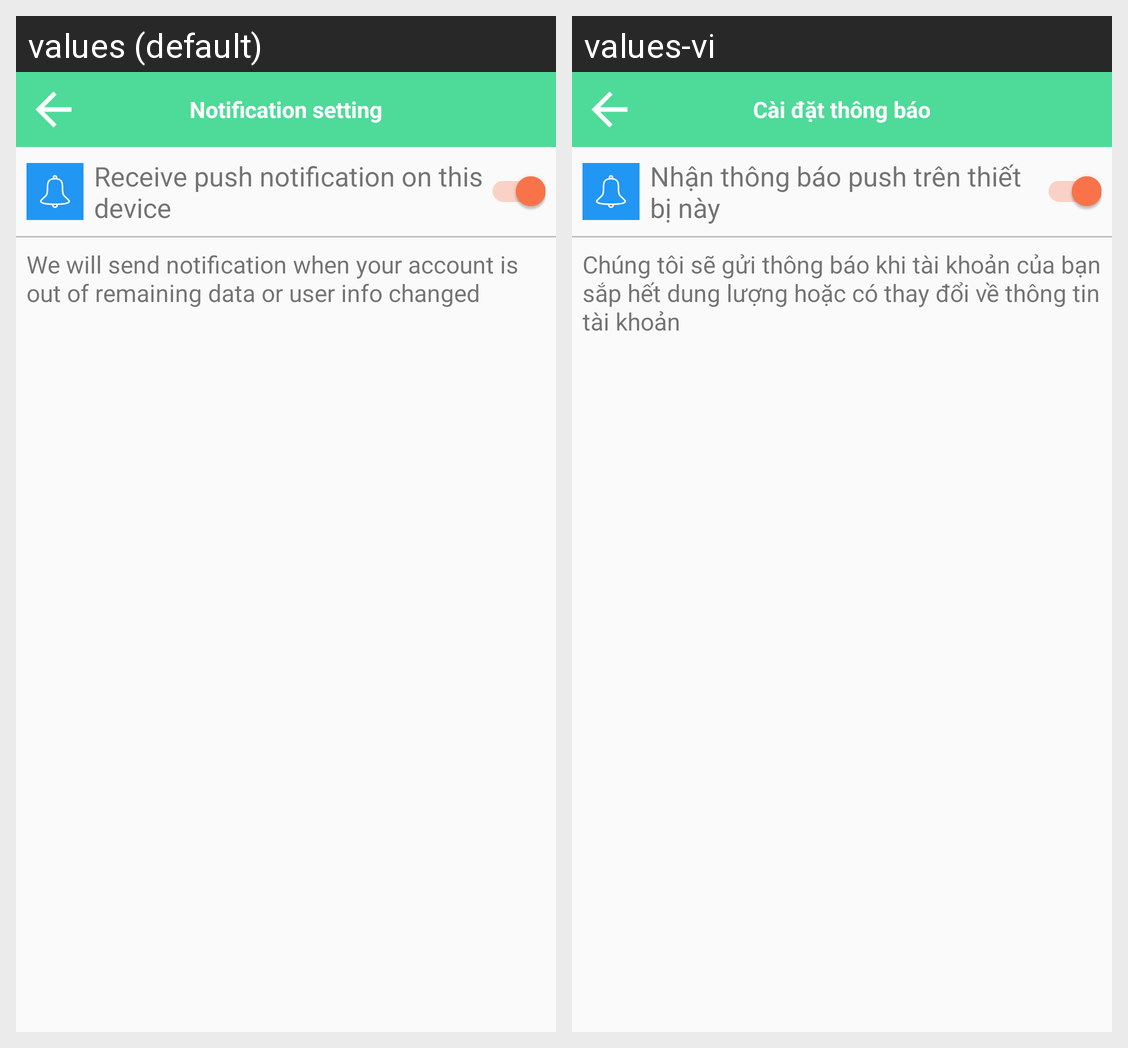

Strings drawn on this Android screen and how each of the app's shown locales translates them:
Android screen res/layout/fragment_notification_setting.xml rendered under 2 locales, left to right: values (default), values-vi. Device: Nexus 5 (rendered at 1080×1920; each locale shown at half size, 540×960, under a caption strip naming it); theme AppTheme.
Strings drawn on this screen, with the default value and each locale's value (text and hints the layout hard-codes, and strings that could not be matched under every locale, appear in the picture but are not listed):

personal_notification_setting
  values: Notification setting
  values-vi: Cài đặt thông báo

receive_notification
  values: Receive push notification on this device
  values-vi: Nhận thông báo push trên thiết bị này

notification_setting_hint
  values: We will send notification when your account is out of remaining data or user info changed
  values-vi: Chúng tôi sẽ gửi thông báo khi tài khoản của bạn sắp hết dung lượng hoặc có thay đổi về thông tin tài khoản
